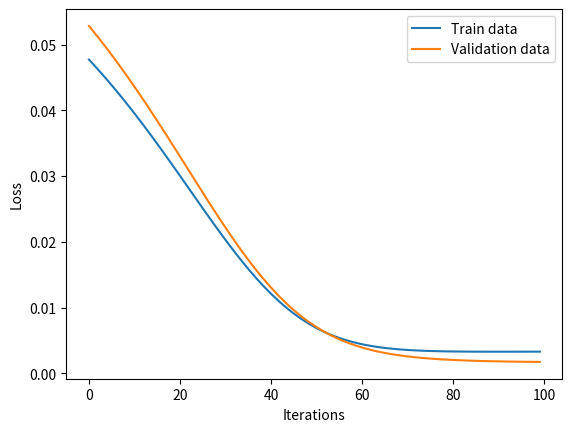
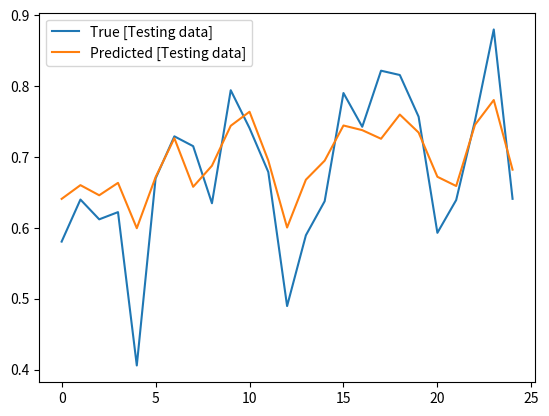

Here is the Python script that generated these plots, in order:
import argparse 
import numpy as np
import matplotlib.pyplot as plt
np.random.seed (seed=1736)

"""
This demonstrate how to create a neural network with no hiddle layer 
and one output layer from scratch. 

This network can be used for regression purpose. 

"""


def sigma (x):
   return 1/ (1.0 + np.exp(-x)) 


def grad_sigma(w, b, x):

    s = sigma ( x.dot (w) + b) 
    grad_w = - s * (1.0 - s) * x 
    grad_b = - s * (1.0 - s)
    return grad_w, grad_b 


def loss (y_true, y_pred):
     return np.sum  ( (y_true -y_pred) ** 2) / y_true.shape[0]


def grad_loss (w, b, x, y, y_pred):

    grad_w, grad_b = grad_sigma (w, b, x)

    grad_w = -  (y-y_pred) * grad_w
    grad_b = -  (y-y_pred) * grad_b

    return grad_w, grad_b


def train_test_split(train_test_ratio, x, y):
    n = x.shape[0]

    r = np.random.random ([n])
    i_test  = [ i for i in range(0, n) if  r[i] < train_test_ratio]
    i_train = [ i for i in range(0, n) if i not in i_test]

    x_test = np.array([x[i,:] for i in i_test])
    y_test = np.array([y[i] for i in i_test])
 
    x_train = np.array([x[i,:] for i in i_train])
    y_train = np.array([y[i]   for i in i_train])
 
    return x_train, y_train, x_test, y_test 

    

class Dense:
   def __init__(self, dim_in, dim_out):
      self.W = np.random.random([dim_in, dim_out])
      self.b = np.random.random([dim_out])

   def out(self, x):
      return  sigma(x.dot (self.W) +  self.b)



class Network:
 
    def __init__(self, dim_in, dim_out):
       self.L = Dense (dim_in,dim_out)


    def fit(self, X, y, niter, learning_rate, val_split):

       x_train, y_train, x_val, y_val = train_test_split(val_split, X, y)

       tr_loss = []
       vl_loss = []  
       for i in range (0, args.niter):

          # This loop is for training data 
          y_train_pred = np.zeros (y_train.shape[0])
          y_val_pred   = np.zeros (y_val.shape[0])
 
          for j in range(0, x_train.shape[0]):

              # predict y 
              y_train_pred[j] = self.L.out(x_train[j,:])

              # get the gradients  
              grad_w, grad_b = grad_loss (self.L.W, self.L.b, x_train[j,:], y[j], y_train_pred[j])
              grad_w = grad_w.reshape([grad_w.shape[0],1]) 

              # update the weights 
              self.L.W = self.L.W + args.learning_rate * grad_w
              self.L.b = self.L.b + args.learning_rate * grad_b
        
          # get the loss for training data
          train_loss = loss (y_train, y_train_pred)
          tr_loss.append (train_loss)
          
  
          # This loop is for validation  data  
          for j in range (0, x_val.shape[0]):
              y_val_pred[j]  = self.L.out(x_val[j,:])
          val_loss = loss (y_val, y_val_pred)
          vl_loss.append (val_loss)

       plt.plot(tr_loss, label="Train data")
       plt.plot(vl_loss, label="Validation data")
       plt.ylabel("Loss")
       plt.xlabel("Iterations")
       plt.legend()
       plt.show() 


    def predict (self, x):
        return  self.L.out(x)

# create fake data 

           
def input_func (X):
    return np.sqrt (np.mean(X))

def get_data (n):
    # create data  
    X = np.random.random([n, args.dim_input])
    y = [input_func (X[i,:]) for i in range(0, X.shape[0])]

    return X, y 



if __name__ == "__main__":

    parser = argparse.ArgumentParser()
    parser.add_argument('-i','--dim-input',type=int,help='Input dimensions',default=5)
    parser.add_argument('-o','--dim-output',type=int,help='output dimensions',default=1)
    parser.add_argument('-n','--niter',type=int,help='Number of iterations',default=100)
    parser.add_argument('-l','--learning-rate',type=float,help='Learning rate',default=0.01)
    parser.add_argument('-t','--test-split',type=float,help='Test split',default=0.20)
    parser.add_argument('-v','--validation-split',type=float,help='Validation split',default=0.10)

    args = parser.parse_args()

    X, y = get_data (100)

    # split the data into test & train 

    X_train, y_train, X_test, y_test = train_test_split(args.test_split,  X, y)

    # Get the network 
    N = Network (args.dim_input, args.dim_output)

    # Train the network 
    N.fit(X_train, y_train,  args.niter, args.learning_rate, args.validation_split)

    y_test_predict = [N.predict (X_test[i,:]) for i in range (0, y_test.shape[0])]

    print("testing loss=", loss (y_test, y_test_predict))

    plt.plot(y_test, label='True [Testing data]')
    plt.plot(y_test_predict, label='Predicted [Testing data]')
    plt.legend()
    plt.show()
    
